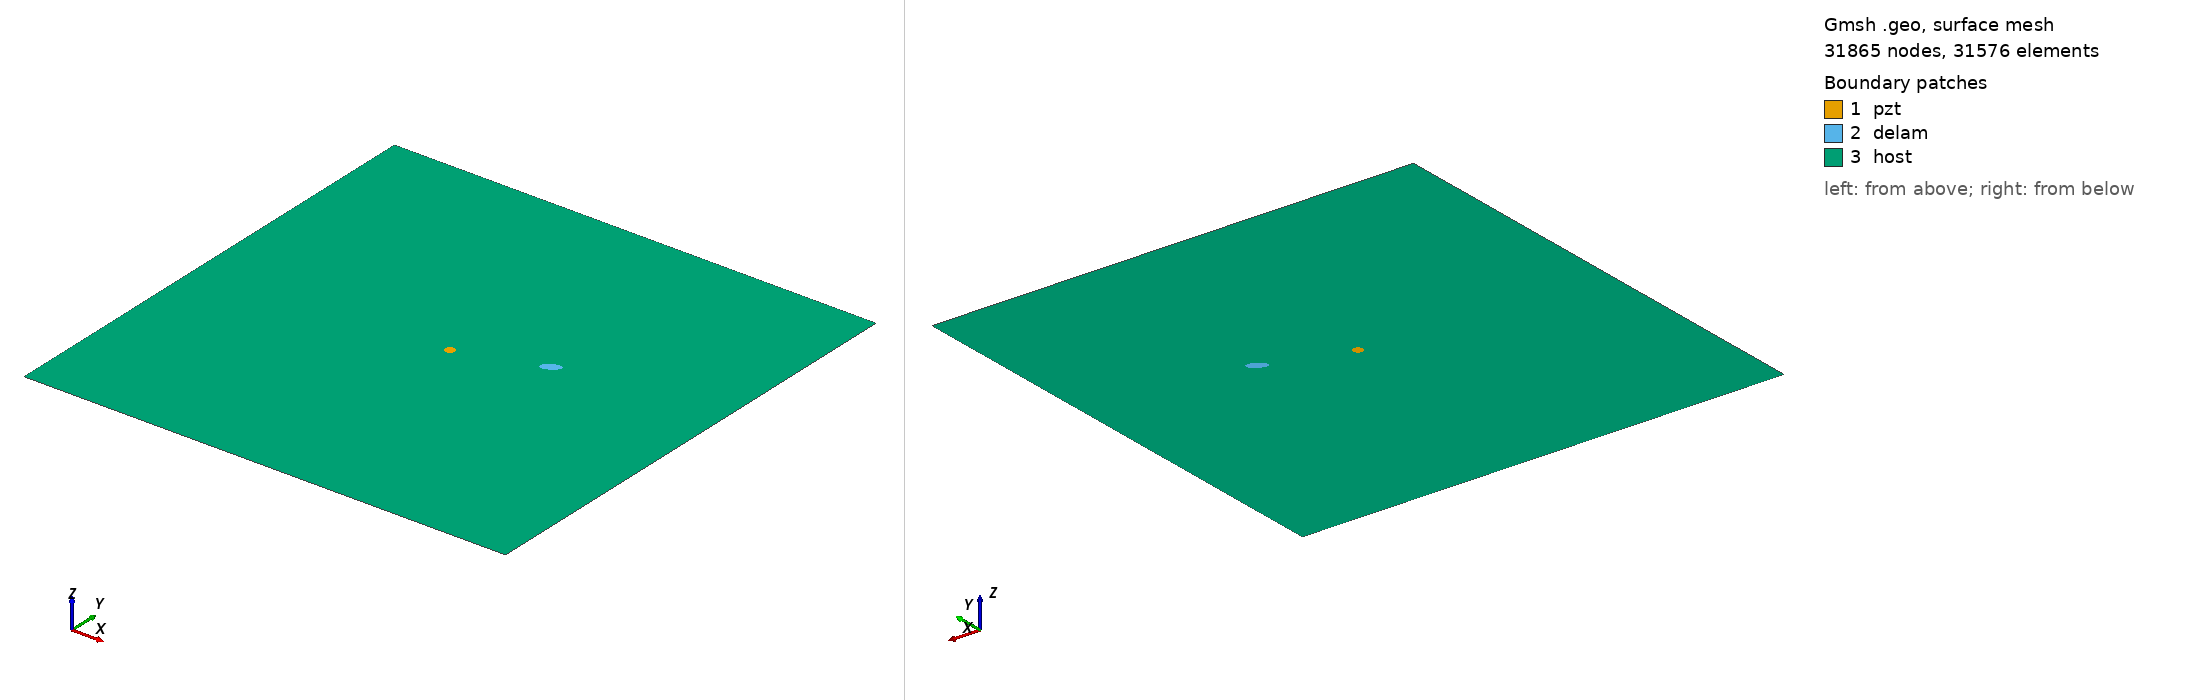

Gmsh geometry script, surface-meshed: 31865 nodes, 31576 surface elements. Boundary patches (legend numbers): 1 pzt, 2 delam, 3 host. Left view from above one corner, right view from below the opposite corner. Legend entries are the model's physical surfaces. The drawing asked Gmsh for element sizes between 1% and 20% of the model's largest extent; the script's own settings can give other sizes.

=== m2_21_delam1_position_no_57_a_10mm_b_5mm_angle_30.geo (drawn) ===
SetFactory("OpenCASCADE");
L=0.500000; 
W=0.500000; 
a=0.010000; 
b=0.005000; 
x=0.333333; 
y=0.277778; 
alpha=0.166667 *Pi; 
r=0.005000; 
xpzt=0.250000; 
ypzt=0.250000; 
//+
Point(1) = {0, 0, 0, 1.0};
//+
Point(2) = {L, 0, 0, 1.0};
//+
Point(3) = {L, W, 0, 1.0};
//+
Point(4) = {0, W, 0, 1.0};
//+
Line(1) = {1, 2};
//+
Line(2) = {2, 3};
//+
Line(3) = {3, 4};
//+
Line(4) = {4, 1};
//+
Circle(5) = {xpzt, ypzt, -0, r, 0, 2*Pi};
//+
Ellipse(6) = {x, y, -0, a, b, 0, 2*Pi};
//+
Rotate {{0, 0, 1}, {x, y, 0}, alpha} {
  Curve{6}; 
}
//+
Curve Loop(1) = {4, 1, 2, 3};
//+
Curve Loop(2) = {6};
//+
Curve Loop(3) = {5};
//+
Curve Loop(4) = {6};
//+
Curve Loop(5) = {5};
//+
Plane Surface(1) = {5};
//+
Plane Surface(2) = {4};
//+
Plane Surface(3) = {1, 2, 3};
//+
Point(9) = {xpzt, ypzt, 0, 1.0};
//+
Point{9} In Surface {1};// mesh node at centre of pzt
//+
Physical Surface("pzt") = {1};
//+
Physical Surface("delam") = {2};
//+
Physical Surface("host") = {3};

Mesh.Algorithm = 6; // Frontal
Mesh.CharacteristicLengthFactor = 0.070000;
Mesh.CharacteristicLengthMin = 0.001000;
Mesh.CharacteristicLengthMax = 0.200000;
Mesh.RecombineAll = 1; // Apply recombination algorithm
Mesh.SubdivisionAlgorithm = 1; // 1: all quadrangles
Mesh.Smoothing = 1;
